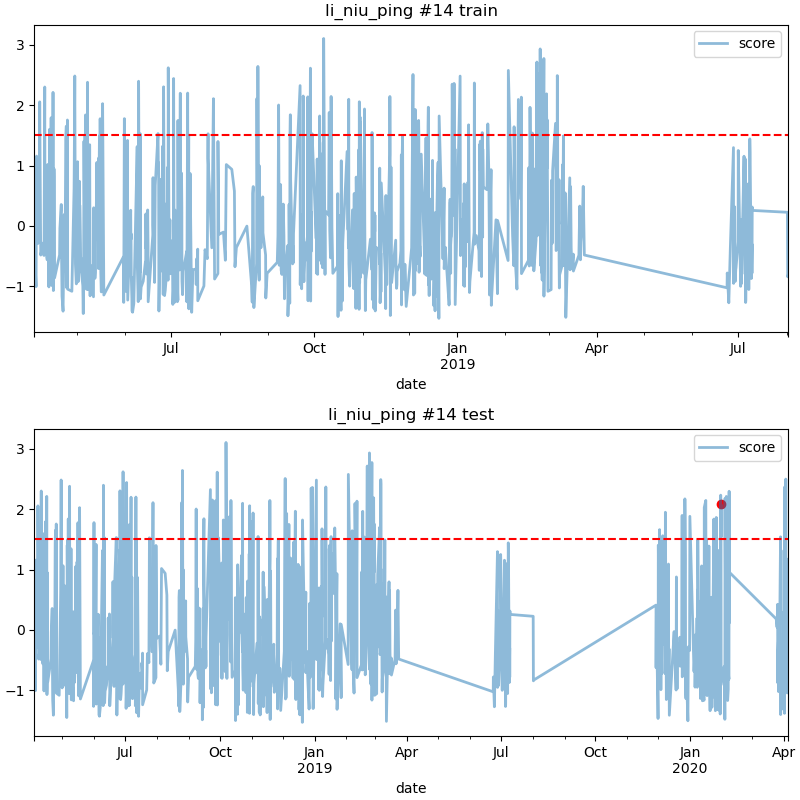

The file beside this chart, header and first rows:
date, score
2020-01-31 00:00, 2.077
